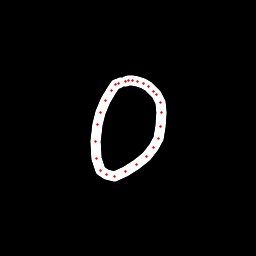

The file beside this chart, header and first rows:
x, y, hover, eod
120.7, 82.9, 0.0, 0.0
118.2, 83.81, 0.0, 0.0
115.5, 84.83, 0.0, 0.0
111.2, 90.55, 0.0, 0.0
105.8, 100.6, 0.0, 0.0
100.5, 112.1, 0.0, 0.0
97.35, 124.8, 0.0, 0.0
95.54, 142, 0.0, 0.0
96.68, 158.7, 0.0, 0.0
100.8, 170.1, 0.0, 0.0
106.6, 174.7, 0.0, 0.0
114.5, 176.2, 0.0, 0.0
125.5, 171.8, 0.0, 0.0
136, 164.5, 0.0, 0.0
146.2, 156.5, 0.0, 0.0
153.7, 147.6, 0.0, 0.0
158.1, 138.3, 0.0, 0.0
160.7, 126.5, 0.0, 0.0
161.7, 112.9, 0.0, 0.0
160.4, 102, 0.0, 0.0
156.8, 94.98, 0.0, 0.0
153.8, 91.58, 0.0, 0.0
148.4, 86.23, 0.0, 0.0
143.1, 83.22, 0.0, 0.0
137.7, 81.62, 0.0, 0.0
132.6, 80.66, 0.0, 0.0
128.6, 80.57, 0.0, 0.0
125.8, 81.15, 0.0, 1.0
